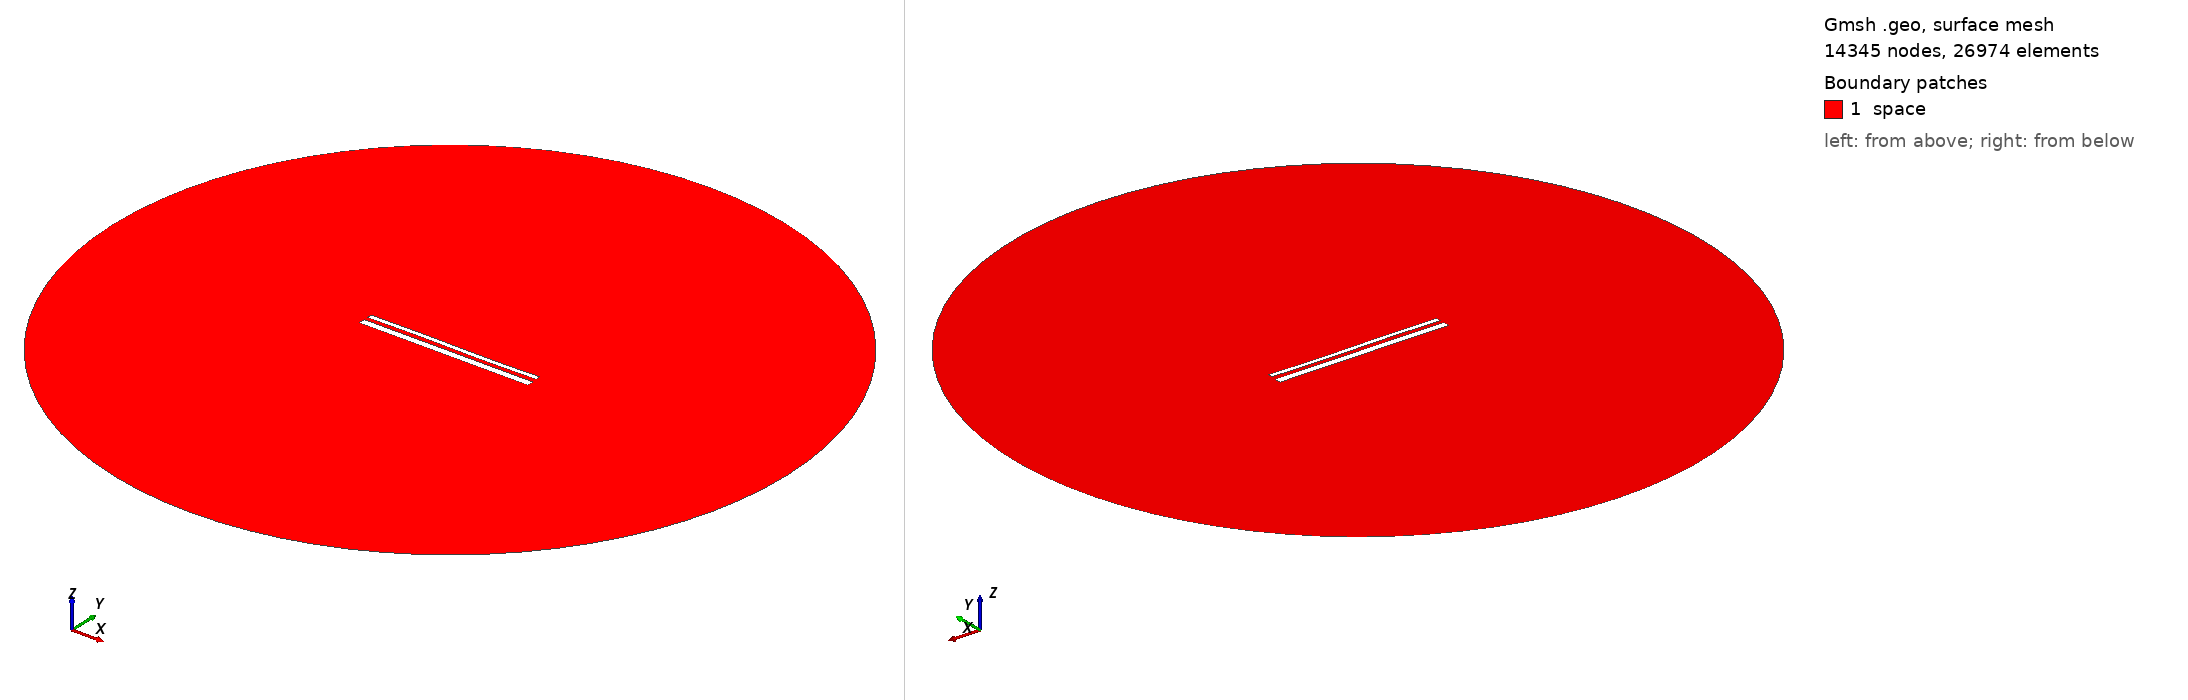

Gmsh geometry script, surface-meshed: 14345 nodes, 26974 surface elements. Boundary patches (legend numbers): 1 space. Left view from above one corner, right view from below the opposite corner. Legend entries are the model's physical surfaces. The drawing asked Gmsh for element sizes between 1% and 20% of the model's largest extent; the script's own settings can give other sizes.

=== 14198.geo (drawn) ===
//---------------------------------------
// Geometry kernel
//---------------------------------------

SetFactory("OpenCASCADE");



//---------------------------------------
// Parameters of the geometry
//---------------------------------------

// Overetch of the upper plate
overetch = 0.5;

// Distance between the plates
distance = 2.0;

// Discretization over the x axis (for the deformation)
nx = 50; 

// Length of the plate
L = 100 - overetch; 

// Number of modes
n = 4; 

// 1st mode coefficient
coeff(1) = 0.07499999999999998;
beta(1) = 0.596864 * 3.1415926535 / L;

// 2nd mode coefficient
coeff(2) = 0.0;
beta(2) = 1.49418 * 3.1415926535 / L;

// 3rd mode coefficient
coeff(3) = 0.15;
beta(3) = 2.50025 * 3.1415926535 / L;

// 4th mode coefficient
coeff(4) = 0.0;
beta(4) = 3.49999 * 3.1415926535 / L;



//---------------------------------------
// Upper plate (deformed rectangle)
//---------------------------------------

// Coordiantes of the upper plate
xmin = -50;
xmax = 50 - overetch;

// Height of the upper plate
yheight = 4 - 2 * overetch;

// Indexes of the points
UpperID[] = {};
LowerID[] = {};
LeftID[] = {};
RightID[] = {};

// Point index
p = 1;

// Horizontal edges
For i In {1:nx}
    x = xmin + (i-1)*(xmax - xmin)/(nx-1);

    y_bottom = distance / 2 + overetch;
    For j In {1:n}
        C = (Cosh(beta(j)*L) + Cos(beta(j)*L)) / (Sinh(beta(j)*L) + Sin(beta(j)*L));
        y_bottom  = y_bottom + coeff(j) * (Cosh(beta(j)*(x+50)) - Cos(beta(j)*(x+50)) - C * (Sinh(beta(j)*(x+50)) - Sin(beta(j)*(x+50))));
    EndFor

    y_top = y_bottom + yheight;

    Point(p) = {x, y_top, 0, 1.0};
    UpperID[i] = p;
    p = p + 1;

    Point(p) = {x, y_bottom, 0, 1.0};
    LowerID[i] = p;
    p = p + 1;
EndFor

// Create point lists
UpperPts[] = {}; LowerPts[] = {};
For i In {1:nx}
  UpperPts[] += {UpperID[i]};
  LowerPts[] += {LowerID[i]};
EndFor

// Build splines
Spline(1) = {UpperPts[]};
Spline(2) = {LowerPts[]};
Line(3) = {LowerPts[nx-1], UpperPts[nx-1]};
Line(4) = {LowerPts[0], UpperPts[0]};

// Build the plane surface
Curve Loop(1) = {2, 3, -1, -4};
Plane Surface(1) = {1};



//---------------------------------------
// Lower plate (rectangle)
//---------------------------------------

// Vertices
Point(1001) = {-50, -1, 0, 1.0};
Point(1002) = { 50, -1, 0, 1.0};
Point(1003) = { 50,  -5, 0, 1.0};
Point(1004) = {-50,  -5, 0, 1.0};

// Edges
Line(5) = {1001, 1002};
Line(6) = {1002, 1003};
Line(7) = {1003, 1004};
Line(8) = {1004, 1001};

// Plane surface
Line Loop(2) = {5, 6, 7, 8};
Plane Surface(2) = {2}; 



//---------------------------------------
// Outer (fictious) boundary
//---------------------------------------

// Points
Point(1005) = {0, 0, 0};       // Center
Point(1006) = {200, 0, 0};     // Start point
Point(1007) = {0, 200, 0};     // 90 degrees
Point(1008) = {-200, 0, 0};    // 180 degrees
Point(1009) = {0, -200, 0};    // 270 degrees

// Circle arcs (each needs start, center, end)
Circle(9) = {1006, 1005, 1007};
Circle(10) = {1007, 1005, 1008};
Circle(11) = {1008, 1005, 1009};
Circle(12) = {1009, 1005, 1006};

// Plane surface for the entire domain
Curve Loop(3) = {9, 10, 11, 12};
Surface(3) = {3};

// Subtract the plates from the whole domain to obtain the actual domain where we want to solve the equations
BooleanDifference{ Surface{3}; Delete; }{ Surface{1}; Surface{2}; Delete; }




//---------------------------------------
// Transfinite Lines/Curves
//---------------------------------------

// Set the number of points on the boundaries
r = 7;

// Plates
Transfinite Curve {1, 2} = 50*r Using Progression 1;
Transfinite Curve {3, 4} = 2*r Using Progression 1;
Transfinite Line {5, 7} = 50*r Using Progression 1;
Transfinite Line {6, 8} = 2*r Using Progression 1;

// Outer boundary
Transfinite Line {9, 10, 11, 12} = 20 Using Progression 1;



//---------------------------------------
// Physical groups
//---------------------------------------                

// Physical curves (boundaries)
Physical Line("force_segment", 10) = {2};
Physical Line("upper_plate", 11) = {1, 3, 4};
Physical Line("lower_plate", 12) = {5, 6, 7, 8};
Physical Line("boundary", 20) = {9, 10, 11, 12};

// Physical Surfaces
Physical Surface("space", 30) = {3};



//---------------------------------------
// 6. Generate the Mesh
//---------------------------------------

// 2D mesh generation
Mesh 2;
